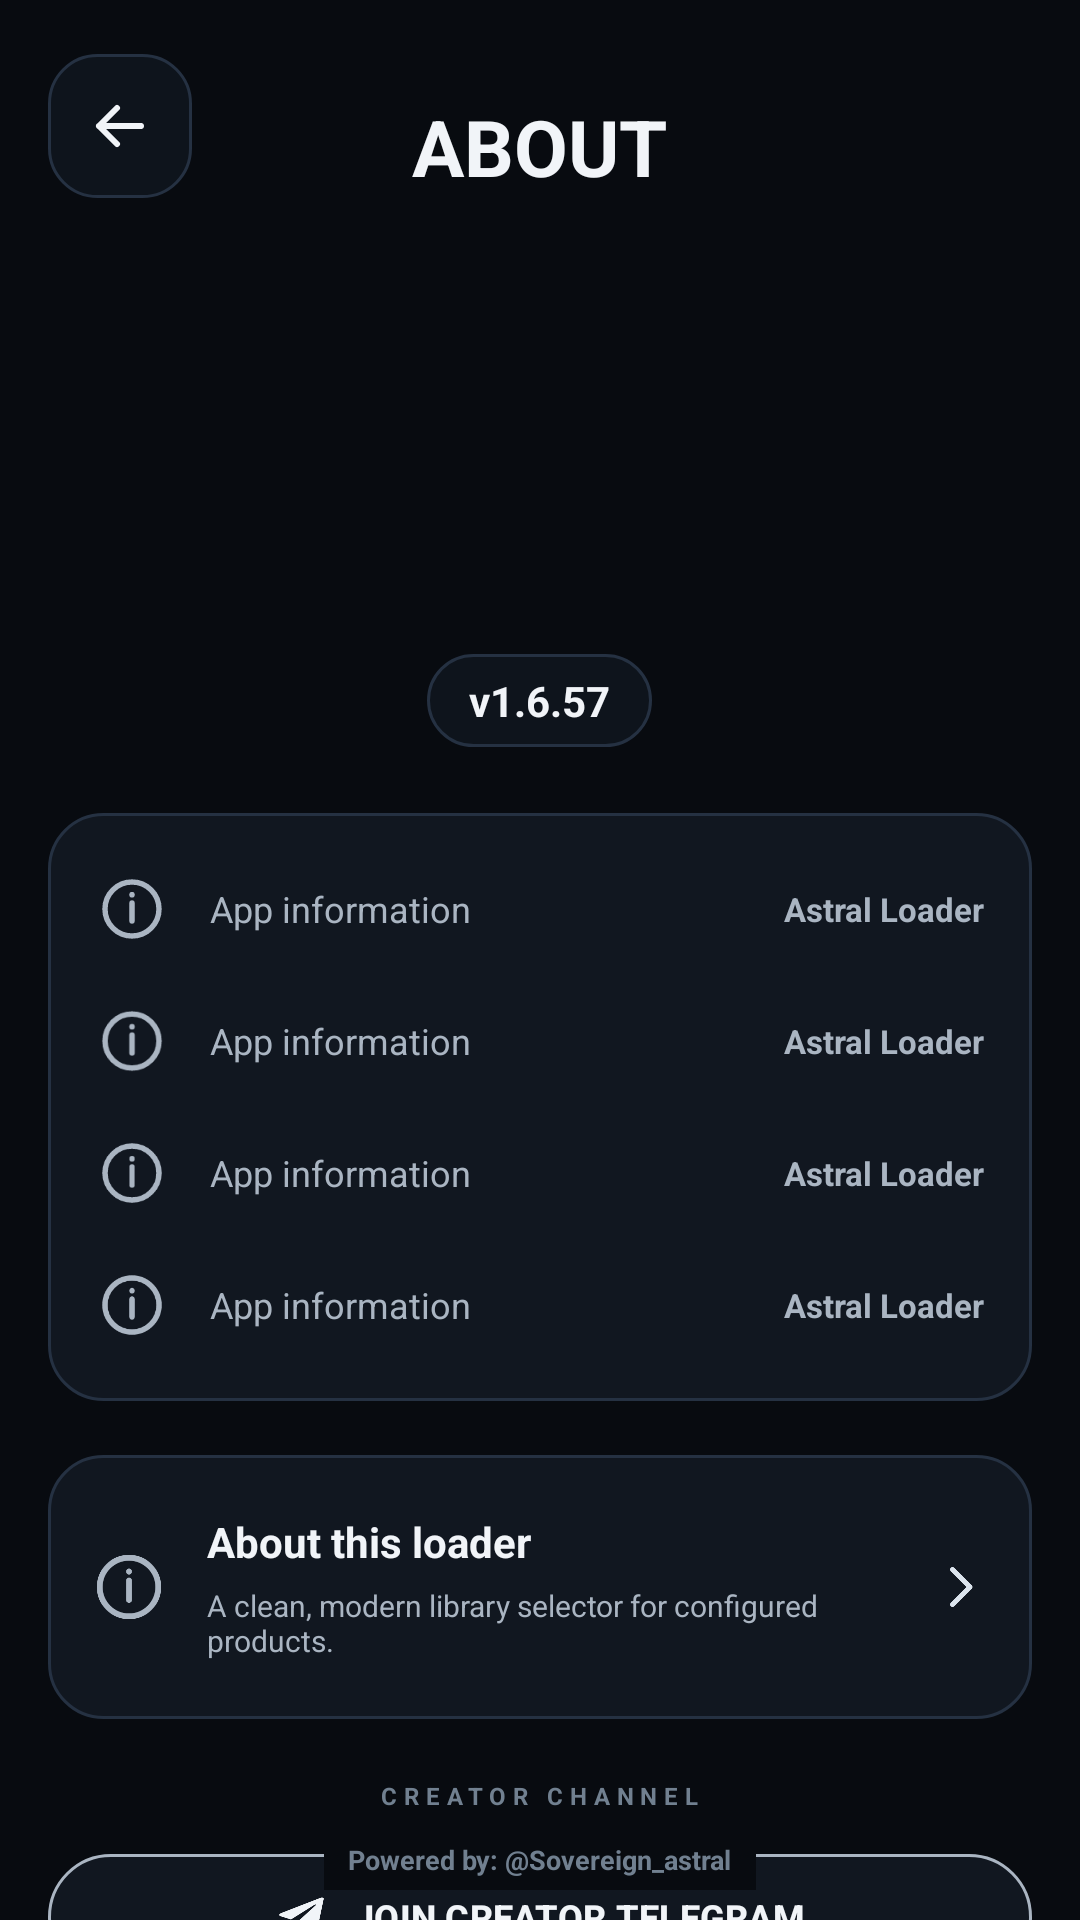

This screen was rendered from an Android layout file. Write that file and the resources it references.
<!-- AndroidManifest.xml: application theme AppTheme -->
<!-- res/layout/activity_about.xml -->
<?xml version="1.0" encoding="utf-8"?>
<FrameLayout xmlns:android="http://schemas.android.com/apk/res/android"
    xmlns:app="http://schemas.android.com/apk/res-auto"
    android:layout_width="match_parent"
    android:layout_height="match_parent"
    android:background="@color/loader_background">

    <ScrollView
        android:id="@+id/about_scroll"
        android:layout_width="match_parent"
        android:layout_height="match_parent"
        android:fillViewport="true"
        android:scrollbars="none">

        <LinearLayout
            android:layout_width="match_parent"
            android:layout_height="wrap_content"
            android:clipToPadding="false"
            android:gravity="center_horizontal"
            android:orientation="vertical"
            android:paddingStart="16dp"
            android:paddingTop="18dp"
            android:paddingEnd="16dp"
            android:paddingBottom="72dp">

            <FrameLayout
                android:layout_width="match_parent"
                android:layout_height="62dp">

                <ImageButton
                    android:id="@+id/about_back"
                    android:layout_width="48dp"
                    android:layout_height="48dp"
                    android:background="@drawable/about_back_button"
                    android:contentDescription="Back"
                    android:padding="10dp"
                    android:src="@drawable/ic_arrow_left"
                    app:tint="@color/loader_text_primary" />

                <LinearLayout
                    android:layout_width="match_parent"
                    android:layout_height="wrap_content"
                    android:layout_gravity="center"
                    android:gravity="center"
                    android:orientation="vertical">

                    <TextView
                        android:layout_width="wrap_content"
                        android:layout_height="wrap_content"
                        android:text="ABOUT"
                        android:textColor="@color/loader_text_primary"
                        android:textSize="26sp"
                        android:textStyle="bold" />

                </LinearLayout>
            </FrameLayout>

            <ImageView
                android:layout_width="124dp"
                android:layout_height="124dp"
                android:background="@drawable/circle"
                android:contentDescription="Astral logo"
                android:scaleType="centerCrop"
                android:src="@drawable/astral_logo" />

            <TextView
                android:layout_width="wrap_content"
                android:layout_height="wrap_content"
                android:layout_marginTop="14dp"
                android:background="@drawable/about_pill"
                android:text="v1.6.57"
                android:textColor="@color/loader_text_primary"
                android:textSize="14sp"
                android:textStyle="bold" />

            <LinearLayout
                android:layout_width="match_parent"
                android:layout_height="wrap_content"
                android:layout_marginTop="22dp"
                android:background="@drawable/about_card"
                android:orientation="vertical"
                android:paddingStart="16dp"
                android:paddingTop="10dp"
                android:paddingEnd="16dp"
                android:paddingBottom="10dp">

                <include
                    android:id="@+id/detail_developer"
                    layout="@layout/item_about_detail" />
                <include
                    android:id="@+id/detail_username"
                    layout="@layout/item_about_detail" />
                <include
                    android:id="@+id/detail_channel"
                    layout="@layout/item_about_detail" />
                <include
                    android:id="@+id/detail_version"
                    layout="@layout/item_about_detail" />
            </LinearLayout>

            <LinearLayout
                android:layout_width="match_parent"
                android:layout_height="wrap_content"
                android:layout_marginTop="18dp"
                android:background="@drawable/about_card"
                android:gravity="center_vertical"
                android:minHeight="88dp"
                android:orientation="horizontal"
                android:padding="14dp">

                <ImageView
                    android:layout_width="26dp"
                    android:layout_height="26dp"
                    android:contentDescription="About this app"
                    android:src="@drawable/ic_about" />

                <LinearLayout
                    android:layout_width="0dp"
                    android:layout_height="wrap_content"
                    android:layout_marginStart="13dp"
                    android:layout_weight="1"
                    android:orientation="vertical">

                    <TextView
                        android:layout_width="wrap_content"
                        android:layout_height="wrap_content"
                        android:text="About this loader"
                        android:textColor="@color/loader_text_primary"
                        android:textSize="14sp"
                        android:textStyle="bold" />

                    <TextView
                        android:layout_width="wrap_content"
                        android:layout_height="wrap_content"
                        android:layout_marginTop="5dp"
                        android:text="A clean, modern library selector for configured products."
                        android:textColor="@color/loader_text_secondary"
                        android:textSize="10sp" />
                </LinearLayout>

                <ImageView
                    android:layout_width="20dp"
                    android:layout_height="20dp"
                    android:contentDescription="More information"
                    android:src="@drawable/ic_chevron_right" />
            </LinearLayout>

            <TextView
                android:layout_width="wrap_content"
                android:layout_height="wrap_content"
                android:layout_marginTop="20dp"
                android:letterSpacing="0.28"
                android:text="CREATOR CHANNEL"
                android:textColor="@color/loader_text_muted"
                android:textSize="8sp"
                android:textStyle="bold" />

            <com.google.android.material.button.MaterialButton
                android:id="@+id/about_telegram"
                android:layout_width="match_parent"
                android:layout_height="50dp"
                android:layout_marginTop="10dp"
                android:text="JOIN CREATOR TELEGRAM"
                android:textColor="@color/loader_text_primary"
                android:textSize="12sp"
                android:textStyle="bold"
                app:backgroundTint="@color/loader_surface"
                app:cornerRadius="25dp"
                app:icon="@drawable/ic_telegram"
                app:iconGravity="textStart"
                app:iconTint="@color/loader_text_primary"
                app:strokeColor="@color/loader_accent"
                app:strokeWidth="1dp" />

        </LinearLayout>
    </ScrollView>

    <TextView
        android:layout_width="wrap_content"
        android:layout_height="wrap_content"
        android:layout_gravity="bottom|center_horizontal"
        android:layout_marginBottom="10dp"
        android:background="@color/loader_background"
        android:paddingStart="8dp"
        android:paddingTop="4dp"
        android:paddingEnd="8dp"
        android:paddingBottom="4dp"
        android:text="Powered by: @Sovereign_astral"
        android:textColor="@color/loader_text_muted"
        android:textSize="9sp"
        android:textStyle="bold" />
</FrameLayout>
<!-- res/layout/item_about_detail.xml (included above) -->
<?xml version="1.0" encoding="utf-8"?>
<LinearLayout xmlns:android="http://schemas.android.com/apk/res/android"
    android:layout_width="match_parent"
    android:layout_height="44dp"
    android:gravity="center_vertical"
    android:orientation="horizontal">

    <ImageView
        android:id="@+id/about_detail_icon"
        android:layout_width="24dp"
        android:layout_height="24dp"
        android:contentDescription="Detail"
        android:src="@drawable/ic_about" />

    <TextView
        android:id="@+id/about_detail_label"
        android:layout_width="0dp"
        android:layout_height="wrap_content"
        android:layout_marginStart="14dp"
        android:layout_weight="1"
        android:text="App information"
        android:textColor="@color/loader_text_secondary"
        android:textSize="12sp" />

    <TextView
        android:id="@+id/about_detail_value"
        android:layout_width="wrap_content"
        android:layout_height="wrap_content"
        android:gravity="end"
        android:text="Astral Loader"
        android:textColor="@color/loader_accent"
        android:textSize="11sp"
        android:textStyle="bold" />
</LinearLayout>
<!-- resources referenced by this layout -->
<resources>
  <color name="loader_accent">#AAB5C2</color>
  <color name="loader_background">#080B10</color>
  <color name="loader_surface">#111720</color>
  <color name="loader_text_muted">#718090</color>
  <color name="loader_text_primary">#F1F4F8</color>
  <color name="loader_text_secondary">#AAB5C2</color>
  <!-- drawable about_back_button (drawable) -->
  <?xml version="1.0" encoding="utf-8"?>
  <shape xmlns:android="http://schemas.android.com/apk/res/android">
      <solid android:color="@color/loader_surface_alt" />
      <corners android:radius="16dp" />
      <stroke android:width="1dp" android:color="@color/loader_border_soft" />
  </shape>
  <!-- drawable about_card (drawable) -->
  <?xml version="1.0" encoding="utf-8"?>
  <shape xmlns:android="http://schemas.android.com/apk/res/android">
      <solid android:color="@color/loader_surface" />
      <corners android:radius="18dp" />
      <stroke android:width="1dp" android:color="@color/loader_border_soft" />
  </shape>
  <!-- drawable about_pill (drawable) -->
  <?xml version="1.0" encoding="utf-8"?>
  <shape xmlns:android="http://schemas.android.com/apk/res/android">
      <solid android:color="@color/loader_surface_alt" />
      <corners android:radius="20dp" />
      <stroke android:width="1dp" android:color="@color/loader_border_soft" />
      <padding android:left="14dp" android:top="6dp" android:right="14dp" android:bottom="6dp" />
  </shape>
  <!-- drawable ic_about (drawable) -->
  <?xml version="1.0" encoding="utf-8"?>
  <vector xmlns:android="http://schemas.android.com/apk/res/android" android:width="20dp" android:height="20dp" android:viewportWidth="24" android:viewportHeight="24">
      <path android:fillColor="@android:color/transparent" android:pathData="M12,3a9,9 0,1 0,0 18,9 9,0 0,0 0,-18zM12,10v6M12,7.2v0.1" android:strokeColor="#AAB5C2" android:strokeWidth="1.8" android:strokeLineCap="round" />
  </vector>
  <!-- drawable ic_chevron_right (drawable) -->
  <?xml version="1.0" encoding="utf-8"?>
  <vector xmlns:android="http://schemas.android.com/apk/res/android" android:width="18dp" android:height="18dp" android:viewportWidth="24" android:viewportHeight="24">
      <path android:fillColor="@android:color/transparent" android:pathData="M9,5L16,12L9,19" android:strokeColor="#DCE4ED" android:strokeWidth="2" android:strokeLineCap="round" android:strokeLineJoin="round" />
  </vector>
  <!-- drawable ic_telegram (drawable) -->
  <?xml version="1.0" encoding="utf-8"?>
  <vector xmlns:android="http://schemas.android.com/apk/res/android" android:width="20dp" android:height="20dp" android:viewportWidth="24" android:viewportHeight="24">
      <path android:fillColor="#F1F4F8" android:pathData="M21.6,4.2L18.5,19c-0.2,1 -0.8,1.2 -1.6,0.8l-4.5,-3.3 -2.2,2.1c-0.2,0.2 -0.4,0.4 -0.8,0.4l0.3,-4.6 8.4,-7.6c0.4,-0.3 -0.1,-0.5 -0.6,-0.2L7.1,13.1 2.6,11.7c-1,-0.3 -1,-1 0.2,-1.5L20.4,3.4c0.8,-0.3 1.5,0.2 1.2,0.8z" />
  </vector>
  <style name="AppTheme" parent="Theme.Material3.DayNight.NoActionBar">
          <item name="android:navigationBarColor">@color/background_color_dark</item>
          <item name="android:windowBackground">@color/background_color_dark</item>
          <item name="android:textColor">@color/textColor</item>
          <item name="android:statusBarColor">@color/background_color_dark</item>
      </style>
  <color name="loader_surface_alt">#0E141C</color>
  <color name="loader_border_soft">#253142</color>
  <color name="background_color_dark">#111014</color>
  <color name="textColor">#FFFFFF</color>
</resources>
